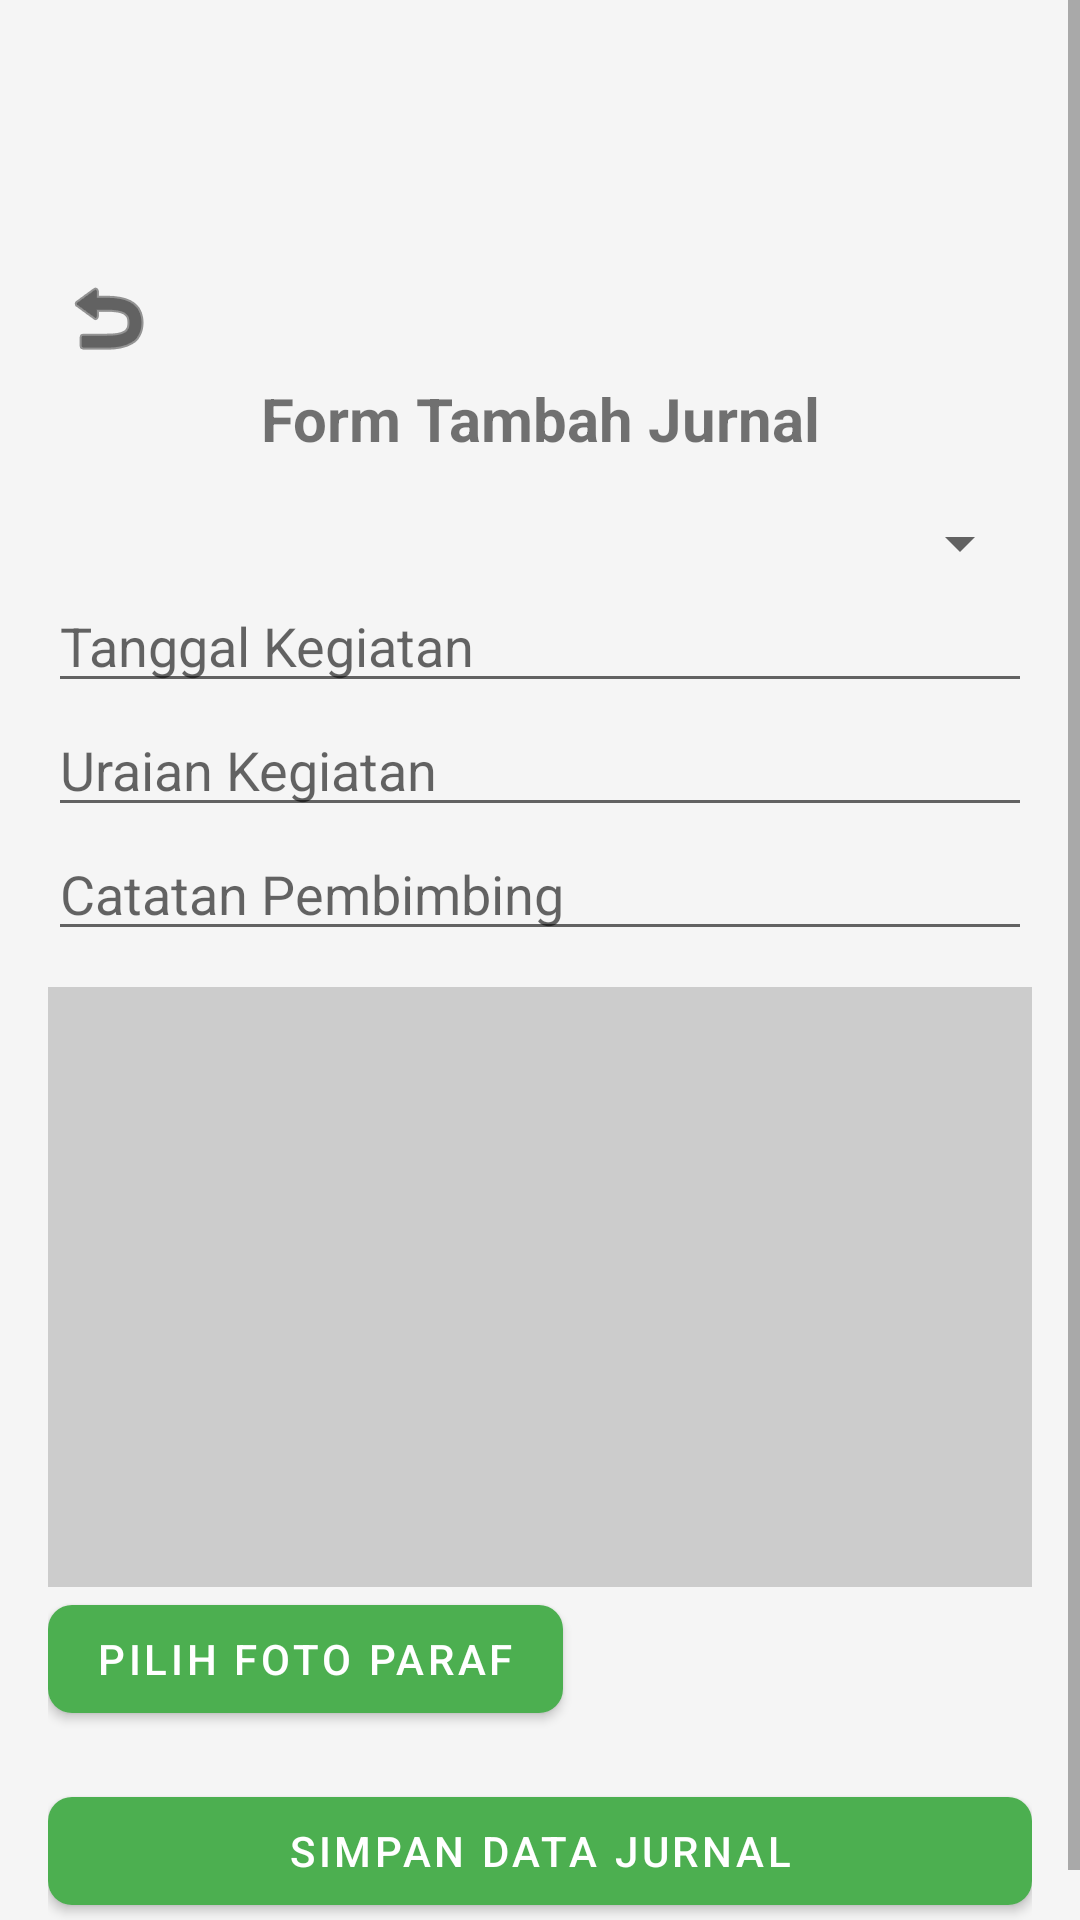

Android layout source for this screen:
<!-- AndroidManifest.xml: application theme Theme.Appjurnalpkl -->
<!-- res/layout/fragment_tambah_jurnal.xml -->
<?xml version="1.0" encoding="utf-8"?>
<ScrollView xmlns:android="http://schemas.android.com/apk/res/android"
    android:layout_width="match_parent"
    android:layout_height="match_parent"
    xmlns:app="http://schemas.android.com/apk/res-auto"
    android:background="#F5F5F5">

    <LinearLayout
        android:layout_width="match_parent"
        android:layout_height="wrap_content"
        android:orientation="vertical"
        android:layout_marginTop="70dp"
        android:padding="16dp">

        
        <ImageButton
            android:id="@+id/btnKembali"
            android:layout_width="40dp"
            android:layout_height="40dp"
            android:background="?attr/selectableItemBackgroundBorderless"
            android:src="@android:drawable/ic_menu_revert"
            android:contentDescription="Kembali"
            android:layout_gravity="start"
            android:tint="@android:color/black" />

        
        <TextView
            android:id="@+id/tvJudulForm"
            android:layout_width="match_parent"
            android:layout_height="wrap_content"
            android:text="Form Tambah Jurnal"
            android:textSize="20sp"
            android:textStyle="bold"
            android:gravity="center"
            android:paddingBottom="16dp" />

        <Spinner
            android:id="@+id/spinnerNis"
            android:layout_width="match_parent"
            android:layout_height="wrap_content"
            android:prompt="@string/pilih_nis"/>

        <EditText
            android:id="@+id/editTanggal"
            android:layout_width="match_parent"
            android:layout_height="wrap_content"
            android:hint="Tanggal Kegiatan"
            android:focusable="false"/>

        <EditText
            android:id="@+id/editUraian"
            android:layout_width="match_parent"
            android:layout_height="wrap_content"
            android:hint="Uraian Kegiatan" />

        <EditText
            android:id="@+id/editCatatan"
            android:layout_width="match_parent"
            android:layout_height="wrap_content"
            android:hint="Catatan Pembimbing" />

        <ImageView
            android:id="@+id/imagePreview"
            android:layout_width="match_parent"
            android:layout_height="200dp"
            android:scaleType="centerCrop"
            android:layout_marginTop="12dp"
            android:background="#CCC"/>

        <com.google.android.material.button.MaterialButton
            android:id="@+id/btnPilihFoto"
            android:layout_width="wrap_content"
            android:layout_height="wrap_content"
            android:text="Pilih Foto Paraf"
            android:textColor="@android:color/white"
            app:backgroundTint="@color/green"
            app:cornerRadius="8dp"
            app:iconPadding="8dp"/>

        <com.google.android.material.button.MaterialButton
            android:id="@+id/btnSimpan"
            android:layout_width="match_parent"
            android:layout_height="wrap_content"
            android:text="Simpan Data Jurnal"
            android:layout_marginTop="16dp"
            android:textColor="@android:color/white"
            app:backgroundTint="@color/green"
            app:cornerRadius="8dp"
            app:iconPadding="8dp"/>
    </LinearLayout>
</ScrollView>
<!-- resources referenced by this layout -->
<resources>
  <color name="green">#4CAF50</color>
  <string name="pilih_nis">Pilih NIS</string>
  <style name="Theme.Appjurnalpkl" parent="Base.Theme.Appjurnalpkl" />
  <style name="Base.Theme.Appjurnalpkl" parent="Theme.MaterialComponents.DayNight.NoActionBar">
          
          
      </style>
</resources>
